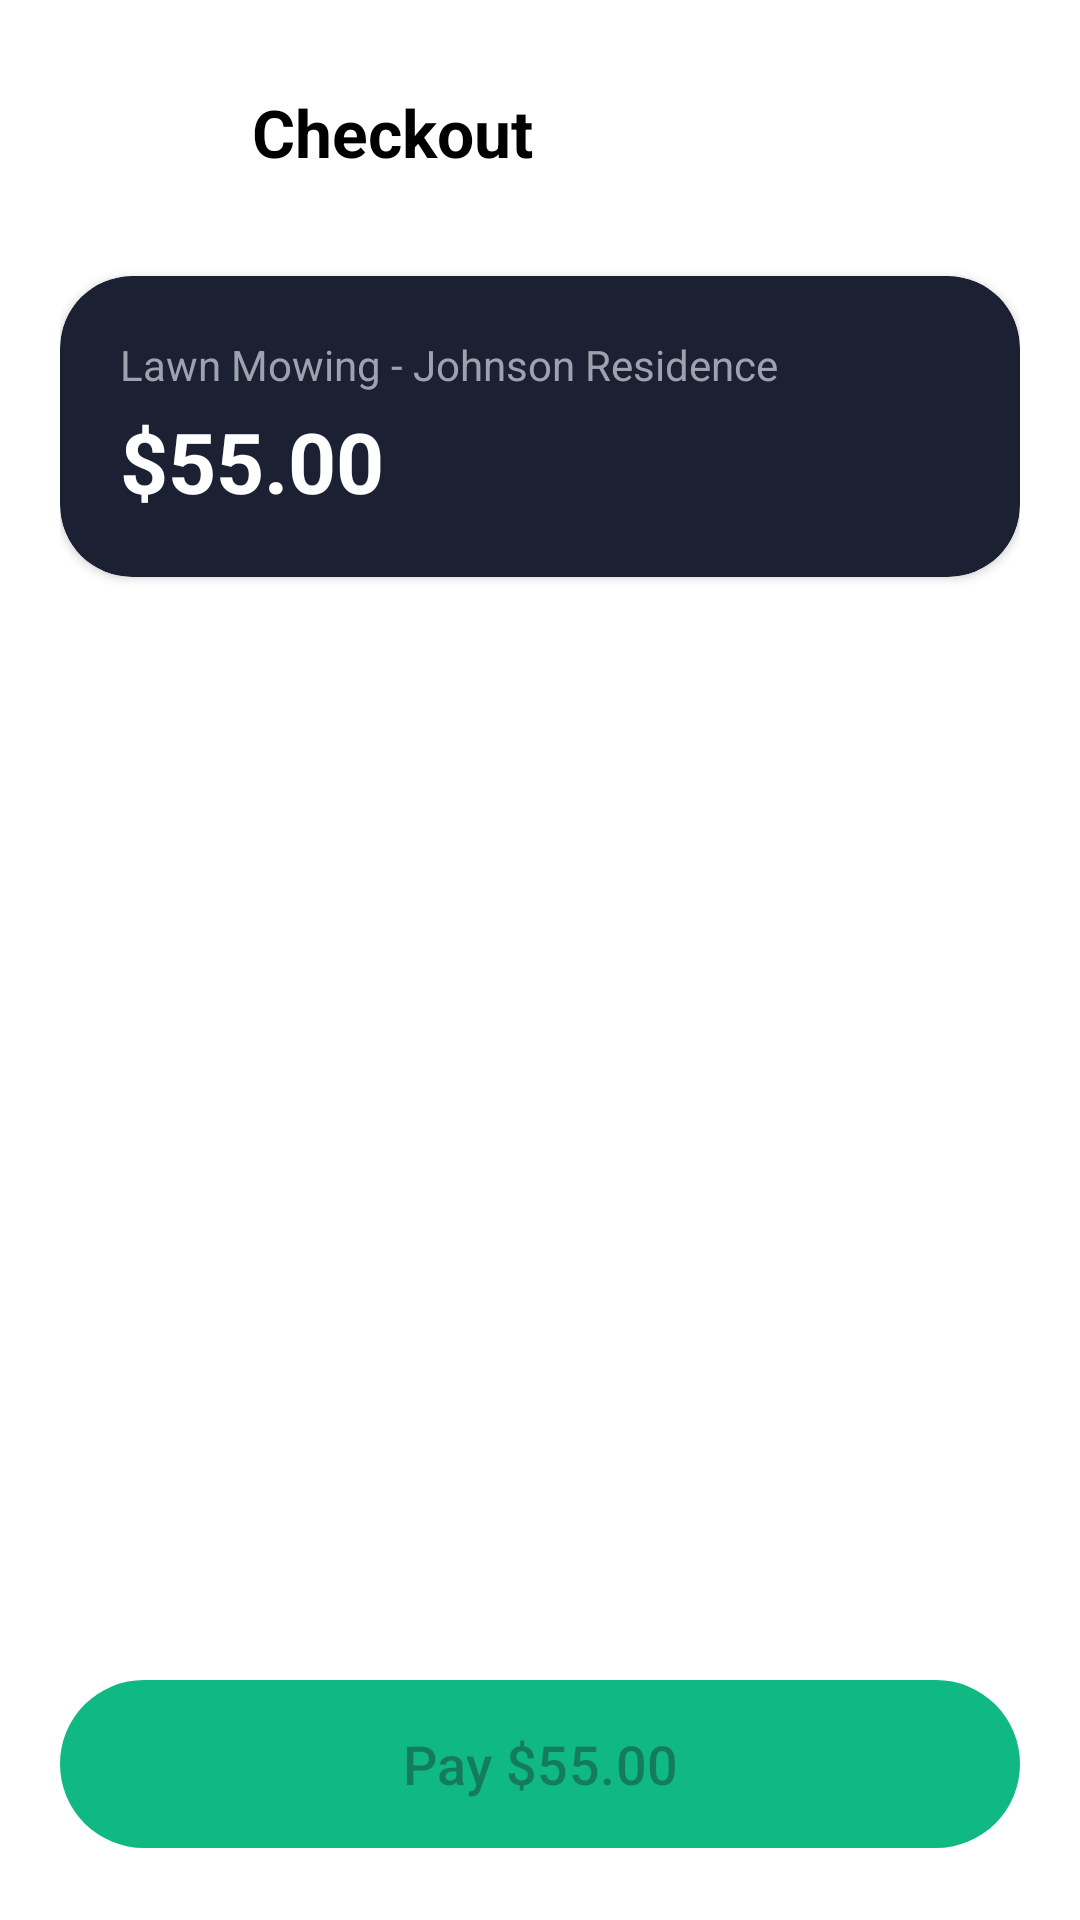

The Android layout XML behind this screen, and the referenced resources:
<!-- AndroidManifest.xml: application theme Theme.LawnTamers -->
<!-- res/layout/activity_checkout.xml -->
<?xml version="1.0" encoding="utf-8"?>
<RelativeLayout xmlns:android="http://schemas.android.com/apk/res/android"
    xmlns:app="http://schemas.android.com/apk/res-auto"
    android:layout_width="match_parent"
    android:layout_height="match_parent"
    android:background="@color/white"
    android:padding="20dp">

    <LinearLayout
        android:id="@+id/headerCheckout"
        android:layout_width="match_parent"
        android:layout_height="wrap_content"
        android:gravity="center_vertical"
        android:orientation="horizontal">

        <ImageButton
            android:id="@+id/btnBack"
            android:layout_width="48dp"
            android:layout_height="48dp"
            android:background="?selectableItemBackgroundBorderless"
            android:src="@drawable/ic_back_arrow"
            app:tint="@color/white" />

        <TextView
            android:layout_width="wrap_content"
            android:layout_height="wrap_content"
            android:layout_marginStart="16dp"
            android:text="Checkout"
            android:textColor="@color/black"
            android:textSize="22sp"
            android:textStyle="bold" />
    </LinearLayout>

    <androidx.cardview.widget.CardView
        android:id="@+id/summaryCard"
        android:layout_width="match_parent"
        android:layout_height="wrap_content"
        android:layout_below="@id/headerCheckout"
        android:layout_marginTop="24dp"
        app:cardBackgroundColor="#1B2133"
        app:cardCornerRadius="24dp">

        <LinearLayout
            android:layout_width="match_parent"
            android:layout_height="wrap_content"

            android:padding="20dp"
            android:orientation="vertical">
            <TextView android:layout_width="wrap_content"
                android:layout_height="wrap_content"
                android:text="Lawn Mowing - Johnson Residence"
                android:textColor="#9CA3AF" android:textSize="14sp"/>
            <TextView android:layout_width="wrap_content" android:layout_height="wrap_content" android:text="$55.00" android:textColor="#FFFFFF" android:textSize="28sp" android:textStyle="bold" android:layout_marginTop="4dp"/>
        </LinearLayout>
    </androidx.cardview.widget.CardView>

    <TextView
        android:id="@+id/labelMethod"
        android:layout_width="wrap_content"
        android:layout_height="wrap_content"
        android:layout_below="@id/summaryCard"
        android:layout_marginTop="32dp"
        android:text="Select Payment Method"
        android:textColor="#FFFFFF"
        android:textSize="16sp"
        android:textStyle="bold" />

    <ScrollView
        android:layout_width="match_parent"
        android:layout_height="match_parent"
        android:layout_below="@id/labelMethod"
        android:layout_above="@id/btnConfirmPay"
        android:layout_marginTop="16dp">
        <LinearLayout
            android:id="@+id/layoutPaymentMethods"
            android:layout_width="match_parent"
            android:layout_height="wrap_content"
            android:orientation="vertical" />
    </ScrollView>

    <com.google.android.material.button.MaterialButton
        android:id="@+id/btnConfirmPay"
        android:layout_width="match_parent"
        android:layout_height="64dp"
        android:layout_alignParentBottom="true"
        android:text="Pay $55.00"
        android:textSize="18sp"
        android:textAllCaps="false"
        android:enabled="false"
        android:alpha="1.0"
        app:backgroundTint="@color/green"
        app:cornerRadius="32dp" />

</RelativeLayout>
<!-- resources referenced by this layout -->
<resources>
  <color name="black">#FF000000</color>
  <color name="green">#10B981</color>
  <color name="white">#FFFFFFFF</color>
  <!-- drawable ic_back_arrow (drawable) -->
  <vector xmlns:android="http://schemas.android.com/apk/res/android"
      android:width="24dp"
      android:height="24dp"
      android:viewportWidth="24"
      android:viewportHeight="24"
      android:tint="#FFFFFF">
  
      <path
          android:fillColor="@android:color/white"
          android:pathData="M15,18L9,12L15,6"/>
  </vector>
  <style name="Theme.LawnTamers" parent="Theme.Material3.DayNight.NoActionBar">
          <item name="android:statusBarColor">@android:color/transparent</item>
          <item name="android:windowLightStatusBar">false</item>
      </style>
</resources>
